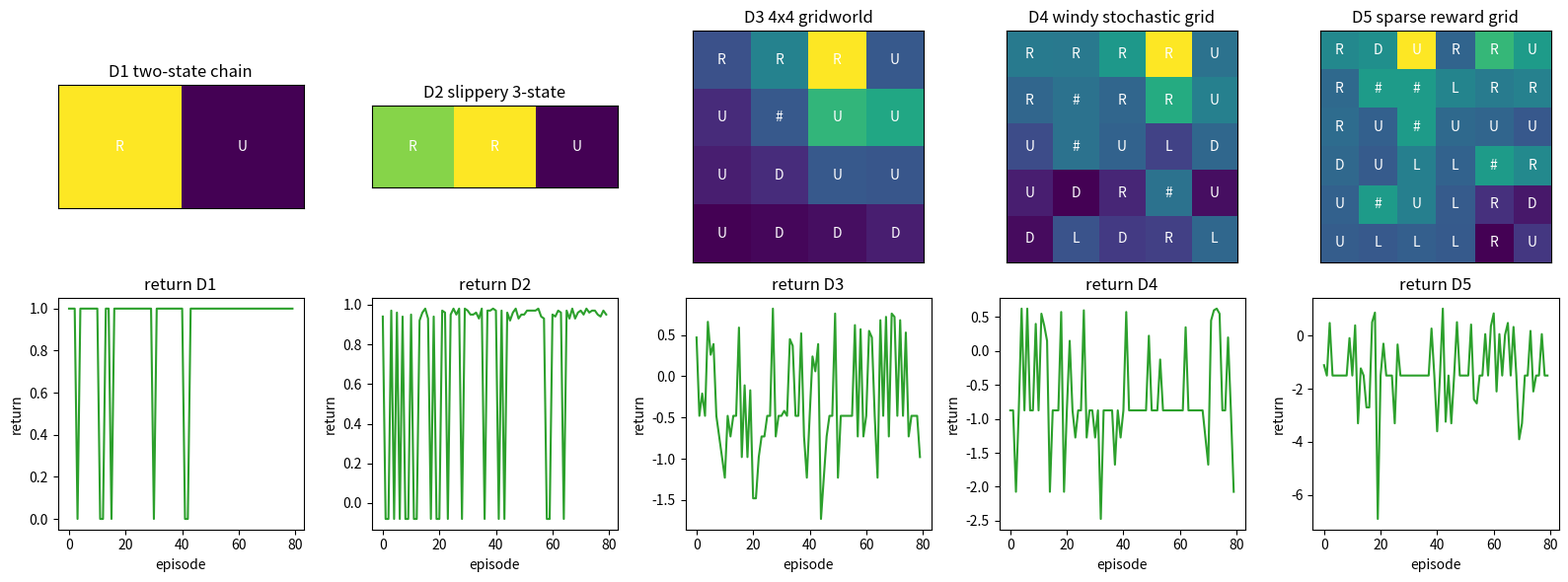

This chart was generated by the following Python code:

import math
import random
from dataclasses import dataclass

import matplotlib.pyplot as plt
import numpy as np

SEED = 1113
rng = np.random.default_rng(SEED)
random.seed(SEED)

ACTIONS = np.array([
    [-1, 0],
    [1, 0],
    [0, -1],
    [0, 1],
])
ACTION_NAMES = np.array(["U", "D", "L", "R"])

@dataclass
class LadderEnv:
    name: str
    height: int
    width: int
    start: tuple
    goal: tuple
    walls: tuple
    slip: float
    wind: float
    step_cost: float
    goal_reward: float
    traps: dict
    max_steps: int
    continuous: bool = False

    @property
    def n_states(self):
        return self.height * self.width

    @property
    def n_actions(self):
        return len(ACTIONS)

    def state_index(self, pos):
        row, col = pos
        return row * self.width + col

    def index_state(self, idx):
        row = idx // self.width
        col = idx % self.width
        return (row, col)

    def reset(self):
        return self.state_index(self.start)

    def move(self, pos, action, local_rng):
        actual = int(action)
        if local_rng.random() < self.slip:
            actual = int(local_rng.integers(0, self.n_actions))
        delta = ACTIONS[actual].copy()
        if self.wind > 0.0 and local_rng.random() < self.wind:
            delta = delta + np.array([-1, 0])
        nxt = (pos[0] + int(delta[0]), pos[1] + int(delta[1]))
        bad_row = nxt[0] < 0 or nxt[0] >= self.height
        bad_col = nxt[1] < 0 or nxt[1] >= self.width
        if bad_row or bad_col or nxt in self.walls:
            nxt = pos
        return nxt

    def step(self, state, action, local_rng):
        pos = self.index_state(int(state))
        nxt = self.move(pos, action, local_rng)
        reward = self.step_cost
        done = False
        if nxt in self.traps:
            reward = reward + float(self.traps[nxt])
        if nxt == self.goal:
            reward = reward + self.goal_reward
            done = True
        return self.state_index(nxt), reward, done


def make_rl_ladder(continuous=False):
    envs = []
    envs.append(LadderEnv("D1 two-state chain", 1, 2, (0, 0), (0, 1), tuple(), 0.0, 0.0, 0.0, 1.0, {}, 4, continuous))
    envs.append(LadderEnv("D2 slippery 3-state", 1, 3, (0, 0), (0, 2), tuple(), 0.15, 0.0, -0.01, 1.0, {}, 8, continuous))
    envs.append(LadderEnv("D3 4x4 gridworld", 4, 4, (3, 0), (0, 3), ((1, 1),), 0.05, 0.0, -0.02, 1.0, {(2, 2): -0.25}, 24, continuous))
    envs.append(LadderEnv("D4 windy stochastic grid", 5, 5, (4, 0), (0, 4), ((1, 1), (2, 1), (3, 3)), 0.12, 0.18, -0.025, 1.1, {(2, 3): -0.4}, 35, continuous))
    envs.append(LadderEnv("D5 sparse reward grid", 6, 6, (5, 0), (0, 5), ((1, 1), (1, 2), (2, 2), (3, 4), (4, 1)), 0.18, 0.20, -0.03, 1.5, {(2, 4): -0.6, (4, 4): -0.3}, 50, continuous))
    return envs


def softmax(logits):
    shifted = logits - np.max(logits, axis=-1, keepdims=True)
    exp_logits = np.exp(shifted)
    return exp_logits / np.sum(exp_logits, axis=-1, keepdims=True)


def discounted_returns(rewards, gamma):
    returns = np.zeros(len(rewards), dtype=float)
    running = 0.0
    for t in range(len(rewards) - 1, -1, -1):
        running = float(rewards[t]) + gamma * running
        returns[t] = running
    return returns


def rollout(env, logits, local_rng, gamma=0.9):
    states = []
    actions = []
    rewards = []
    state = env.reset()
    for _ in range(env.max_steps):
        probs = softmax(logits[state])
        action = int(local_rng.choice(env.n_actions, p=probs))
        next_state, reward, done = env.step(state, action, local_rng)
        states.append(state)
        actions.append(action)
        rewards.append(reward)
        state = next_state
        if done:
            break
    returns = discounted_returns(np.array(rewards), gamma)
    return np.array(states), np.array(actions), np.array(rewards), returns


def evaluate_policy(env, logits, episodes=20, gamma=0.9):
    values = []
    local_rng = np.random.default_rng(SEED + env.n_states)
    for _ in range(episodes):
        _, _, rewards, _ = rollout(env, logits, local_rng, gamma)
        values.append(float(np.sum(rewards)))
    return float(np.mean(values))


def value_iteration(env, gamma=0.9, iterations=120):
    values = np.zeros(env.n_states)
    local_rng = np.random.default_rng(SEED)
    for _ in range(iterations):
        new_values = values.copy()
        for state in range(env.n_states):
            pos = env.index_state(state)
            if pos == env.goal:
                continue
            q_values = []
            for action in range(env.n_actions):
                next_state, reward, done = env.step(state, action, local_rng)
                q_values.append(reward + gamma * values[next_state] * (1.0 - float(done)))
            new_values[state] = np.max(q_values)
        values = new_values
    return values


def greedy_logits_from_values(env, values, gamma=0.9, scale=5.0):
    logits = np.zeros((env.n_states, env.n_actions))
    local_rng = np.random.default_rng(SEED + 7)
    for state in range(env.n_states):
        for action in range(env.n_actions):
            next_state, reward, done = env.step(state, action, local_rng)
            logits[state, action] = scale * (reward + gamma * values[next_state] * (1.0 - float(done)))
    return logits


def plot_policy_panel(ax, env, values, logits, title):
    grid = values.reshape(env.height, env.width)
    ax.imshow(grid, cmap="viridis")
    probs = softmax(logits)
    for state in range(env.n_states):
        row, col = env.index_state(state)
        if (row, col) in env.walls:
            ax.text(col, row, "#", ha="center", va="center", color="white")
            continue
        best = int(np.argmax(probs[state]))
        ax.text(col, row, ACTION_NAMES[best], ha="center", va="center", color="white")
    ax.set_title(title)
    ax.set_xticks([])
    ax.set_yticks([])


def summarize_ladder(envs):
    for env in envs:
        print(env.name, "states", env.n_states, "actions", env.n_actions, "slip", env.slip, "wind", env.wind)
        print("start", env.start, "goal", env.goal, "walls", len(env.walls), "traps", env.traps)


def train_reinforce(env, episodes=80, gamma=0.9, lr=0.08, baseline=True):
    logits = np.zeros((env.n_states, env.n_actions))
    value = np.zeros(env.n_states)
    curve = []
    local_rng = np.random.default_rng(SEED + env.n_states)
    for _ in range(episodes):
        states, actions, rewards, returns = rollout(env, logits, local_rng, gamma)
        if len(states) == 0:
            continue
        advantages = returns.copy()
        if baseline:
            advantages = returns - value[states]
            for state, target in zip(states, returns):
                value[state] = value[state] + 0.15 * (target - value[state])
        for state, action, advantage in zip(states, actions, advantages):
            probs = softmax(logits[state])
            grad = -probs
            grad[action] = grad[action] + 1.0
            logits[state] = logits[state] + lr * advantage * grad
        curve.append(float(np.sum(rewards)))
    return logits, value, np.array(curve)


def train_actor_critic(env, episodes=80, gamma=0.9, actor_lr=0.05, critic_lr=0.12, normalize=True):
    logits = np.zeros((env.n_states, env.n_actions))
    value = np.zeros(env.n_states)
    curve = []
    local_rng = np.random.default_rng(SEED + 2 * env.n_states)
    for _ in range(episodes):
        states = []
        actions = []
        deltas = []
        rewards = []
        state = env.reset()
        for _ in range(env.max_steps):
            probs = softmax(logits[state])
            action = int(local_rng.choice(env.n_actions, p=probs))
            next_state, reward, done = env.step(state, action, local_rng)
            target = reward + gamma * value[next_state] * (1.0 - float(done))
            delta = target - value[state]
            value[state] = value[state] + critic_lr * delta
            states.append(state)
            actions.append(action)
            deltas.append(delta)
            rewards.append(reward)
            state = next_state
            if done:
                break
        advantages = np.array(deltas)
        if normalize and len(advantages) > 1:
            advantages = (advantages - np.mean(advantages)) / (np.std(advantages) + 1e-8)
        for state, action, advantage in zip(states, actions, advantages):
            probs = softmax(logits[state])
            grad = -probs
            grad[action] = grad[action] + 1.0
            logits[state] = logits[state] + actor_lr * advantage * grad
        curve.append(float(np.sum(rewards)))
    return logits, value, np.array(curve)


def gae_advantages(rewards, values, next_values, dones, gamma=0.9, lam=0.95):
    deltas = rewards + gamma * next_values * (1.0 - dones) - values
    adv = np.zeros_like(rewards, dtype=float)
    running = 0.0
    for t in range(len(rewards) - 1, -1, -1):
        running = deltas[t] + gamma * lam * (1.0 - dones[t]) * running
        adv[t] = running
    return deltas, adv


def train_gae_policy(env, lam=0.95, episodes=80, gamma=0.9):
    logits = np.zeros((env.n_states, env.n_actions))
    value = np.zeros(env.n_states)
    curve = []
    local_rng = np.random.default_rng(SEED + int(100 * lam) + env.n_states)
    for _ in range(episodes):
        states, actions, rewards, returns = rollout(env, logits, local_rng, gamma)
        if len(states) == 0:
            continue
        next_values = np.zeros(len(states))
        dones = np.zeros(len(states))
        for i, state in enumerate(states):
            if i + 1 < len(states):
                next_values[i] = value[states[i + 1]]
            else:
                dones[i] = 1.0
        _, advantages = gae_advantages(rewards, value[states], next_values, dones, gamma, lam)
        for state, target in zip(states, returns):
            value[state] = value[state] + 0.12 * (target - value[state])
        if len(advantages) > 1:
            advantages = (advantages - np.mean(advantages)) / (np.std(advantages) + 1e-8)
        for state, action, advantage in zip(states, actions, advantages):
            probs = softmax(logits[state])
            grad = -probs
            grad[action] = grad[action] + 1.0
            logits[state] = logits[state] + 0.05 * advantage * grad
        curve.append(float(np.sum(rewards)))
    return logits, value, np.array(curve)


def ppo_surrogate(old_probs, new_probs, actions, advantages, clip=0.2):
    chosen_old = old_probs[np.arange(len(actions)), actions]
    chosen_new = new_probs[np.arange(len(actions)), actions]
    ratios = chosen_new / np.maximum(chosen_old, 1e-8)
    unclipped = ratios * advantages
    clipped = np.clip(ratios, 1.0 - clip, 1.0 + clip) * advantages
    return ratios, np.minimum(unclipped, clipped)


def train_ppo(env, episodes=80, gamma=0.9, clip=0.2, clipped=True):
    logits = np.zeros((env.n_states, env.n_actions))
    value = np.zeros(env.n_states)
    curve = []
    local_rng = np.random.default_rng(SEED + 3 * env.n_states)
    for _ in range(episodes):
        states, actions, rewards, returns = rollout(env, logits, local_rng, gamma)
        if len(states) == 0:
            continue
        old_probs = softmax(logits[states])
        advantages = returns - value[states]
        if len(advantages) > 1:
            advantages = (advantages - np.mean(advantages)) / (np.std(advantages) + 1e-8)
        for _epoch in range(3):
            new_probs = softmax(logits[states])
            ratios, weights = ppo_surrogate(old_probs, new_probs, actions, advantages, clip)
            if not clipped:
                weights = ratios * advantages
            for state, action, weight in zip(states, actions, weights):
                probs = softmax(logits[state])
                grad = -probs
                grad[action] = grad[action] + 1.0
                logits[state] = logits[state] + 0.04 * weight * grad
        for state, target in zip(states, returns):
            value[state] = value[state] + 0.15 * (target - value[state])
        curve.append(float(np.sum(rewards)))
    return logits, value, np.array(curve)


def distributional_backup(rewards, gamma):
    atoms = discounted_returns(np.array(rewards, dtype=float), gamma)
    probs = np.ones_like(atoms) / len(atoms)
    return atoms, probs, float(atoms[0])


def train_distributional(env, atoms=21, episodes=60, gamma=0.9):
    support = np.linspace(-1.0, 2.0, atoms)
    pmf = np.ones((env.n_states, env.n_actions, atoms)) / atoms
    logits = np.zeros((env.n_states, env.n_actions))
    curve = []
    errors = []
    optimal = value_iteration(env, gamma)
    local_rng = np.random.default_rng(SEED + 4 * env.n_states)
    for _ in range(episodes):
        state = env.reset()
        episode_reward = 0.0
        for _step in range(env.max_steps):
            means = np.sum(pmf[state] * support[None, :], axis=1)
            action = int(np.argmax(means + local_rng.normal(0.0, 0.03, env.n_actions)))
            next_state, reward, done = env.step(state, action, local_rng)
            next_action = int(np.argmax(np.sum(pmf[next_state] * support[None, :], axis=1)))
            shifted = reward + gamma * support * (1.0 - float(done))
            target = np.interp(support, shifted, pmf[next_state, next_action], left=0.0, right=0.0)
            if np.sum(target) <= 0.0:
                nearest = int(np.argmin(np.abs(support - reward)))
                target = np.zeros(atoms)
                target[nearest] = 1.0
            target = target / np.sum(target)
            pmf[state, action] = 0.9 * pmf[state, action] + 0.1 * target
            episode_reward = episode_reward + reward
            state = next_state
            if done:
                break
        learned = np.max(np.sum(pmf * support[None, None, :], axis=2), axis=1)
        errors.append(float(np.mean(np.abs(learned - optimal))))
        curve.append(episode_reward)
    values = np.max(np.sum(pmf * support[None, None, :], axis=2), axis=1)
    logits = greedy_logits_from_values(env, values, gamma)
    spread = np.mean(np.std(pmf * support[None, None, :], axis=2))
    return logits, values, np.array(errors), float(spread)


def continuous_features(state, action):
    return np.array([1.0, state, action, state * action, action * action])


def deterministic_actor_critic(reward, next_q, gamma):
    target = reward + gamma * next_q
    critic_prediction = 0.4
    critic_error = target - critic_prediction
    return target, critic_error


def td3_toy_update(state, reward, next_state, actor_w, q1_w, q2_w, gamma=0.9, noise=0.05):
    action = float(np.tanh(actor_w * state))
    next_action = float(np.clip(np.tanh(actor_w * next_state) + noise, -1.0, 1.0))
    q1_next = float(continuous_features(next_state, next_action) @ q1_w)
    q2_next = float(continuous_features(next_state, next_action) @ q2_w)
    target = reward + gamma * min(q1_next, q2_next)
    prediction = float(continuous_features(state, action) @ q1_w)
    td_error = target - prediction
    q1_w = q1_w + 0.05 * td_error * continuous_features(state, action)
    return action, target, td_error, q1_w


def train_td3_ladder(env, episodes=70, gamma=0.9, twin=True):
    actor_w = 0.2
    q1_w = np.array([0.0, 0.2, 0.1, 0.0, -0.05])
    q2_w = np.array([-0.02, 0.15, 0.08, 0.0, -0.08])
    curve = []
    local_rng = np.random.default_rng(SEED + 5 * env.n_states)
    for _ in range(episodes):
        state = 0.0
        total = 0.0
        for _step in range(env.max_steps):
            action = float(np.clip(np.tanh(actor_w * state) + local_rng.normal(0.0, 0.15), -1.0, 1.0))
            target_position = 1.0
            next_state = float(np.clip(state + 0.25 * action + local_rng.normal(0.0, 0.03), -1.2, 1.2))
            reward = -abs(target_position - next_state) - 0.05 * action * action
            next_action = float(np.clip(np.tanh(actor_w * next_state) + local_rng.normal(0.0, 0.05), -1.0, 1.0))
            q1_next = float(continuous_features(next_state, next_action) @ q1_w)
            q2_next = float(continuous_features(next_state, next_action) @ q2_w)
            next_value = min(q1_next, q2_next) if twin else q1_next
            target = reward + gamma * next_value
            feat = continuous_features(state, action)
            td_error_1 = target - float(feat @ q1_w)
            td_error_2 = target - float(feat @ q2_w)
            q1_w = q1_w + 0.03 * td_error_1 * feat
            q2_w = q2_w + 0.03 * td_error_2 * feat
            actor_grad = q1_w[2] + q1_w[3] * state + 2.0 * q1_w[4] * np.tanh(actor_w * state)
            actor_w = actor_w + 0.01 * actor_grad * state
            total = total + reward
            state = next_state
        curve.append(total)
    values = np.linspace(-1.0, 1.0, env.n_states)
    logits = np.tile(np.array([-actor_w, actor_w, -0.5 * actor_w, 0.5 * actor_w]), (env.n_states, 1))
    return logits, values, np.array(curve)



def reinforce_step(logits, action, advantage, lr=0.1):
    probs = softmax(logits)
    grad = -probs
    grad[action] = grad[action] + 1.0
    updated = logits + lr * advantage * grad
    return probs, grad, updated

logits = np.array([1.0, 0.0])
rewards = np.array([1.0, 0.0, 2.0])
advantage = float(discounted_returns(rewards, 0.9)[0])
probs, grad, updated = reinforce_step(logits, 0, advantage)
expected_reward = float(probs @ np.array([2.0, 0.0]))

print("probabilities", probs)
print("gradient", grad)
print("updated logits", updated)
print("expected reward", expected_reward)

assert round(probs[0], 3) == 0.731
assert round(probs[1], 3) == 0.269
assert round(expected_reward, 3) == 1.462
assert round(advantage, 3) == 2.620



baseline = 1.0
centered_advantage = advantage - baseline
_, centered_grad, centered_update = reinforce_step(logits, 0, centered_advantage)

print("centered advantage", centered_advantage)
print("centered update", centered_update)
assert centered_advantage < advantage
assert centered_update[0] > logits[0]



envs = make_rl_ladder()
summarize_ladder(envs)

for env in envs:
    sample_state = env.reset()
    sample_next, sample_reward, sample_done = env.step(sample_state, 3, np.random.default_rng(SEED))
    print(env.name, "sample", sample_state, "->", sample_next, "reward", round(sample_reward, 3), "done", sample_done)



results = []
artifacts = []
for env in envs:
    logits, values, curve = train_reinforce(env, baseline=True)
    random_logits = np.zeros_like(logits)
    learned_return = evaluate_policy(env, logits)
    random_return = evaluate_policy(env, random_logits)
    artifacts.append((env, logits, values, curve))
    results.append((env.name, learned_return, random_return))

print("rung | learned_return | random_return")
for name, learned_return, random_return in results:
    print(name, round(learned_return, 3), round(random_return, 3))



fig, axes = plt.subplots(2, 5, figsize=(16, 6))
for ax, (env, logits, values, curve) in zip(axes[0], artifacts):
    plot_policy_panel(ax, env, values, logits, env.name)
for ax, (env, logits, values, curve) in zip(axes[1], artifacts):
    ax.plot(curve, color="tab:green")
    ax.set_title("return " + env.name.split()[0])
    ax.set_xlabel("episode")
    ax.set_ylabel("return")
plt.tight_layout()



d5 = envs[-1]
wrong_logits, wrong_values, wrong_curve = train_reinforce(d5, baseline=False, gamma=0.0)
fixed_logits, fixed_values, fixed_curve = train_reinforce(d5, baseline=True, gamma=0.9)
wrong_return = evaluate_policy(d5, wrong_logits)
fixed_return = evaluate_policy(d5, fixed_logits)

print("immediate-reward policy return", round(wrong_return, 3))
print("full-return baseline policy return", round(fixed_return, 3))
assert fixed_return >= wrong_return - 0.5


# Your code here


# Your code here
